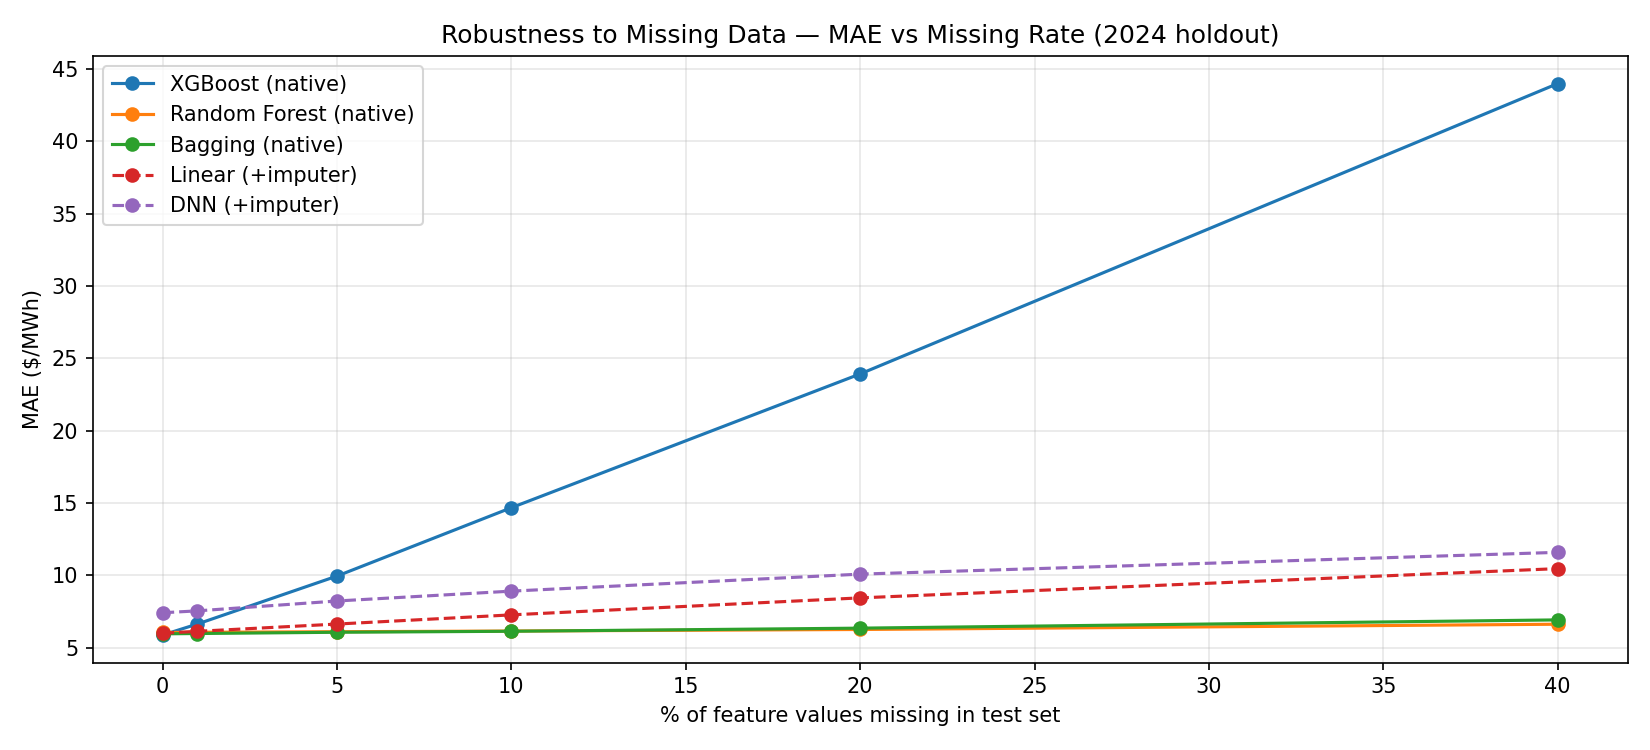

Values plotted in this chart, from the file beside it:
Model, missing_rate, MAE
XGBoost (native), 0.0, 5.879
XGBoost (native), 0.01, 6.641
XGBoost (native), 0.05, 9.954
XGBoost (native), 0.1, 14.68
XGBoost (native), 0.2, 23.93
XGBoost (native), 0.4, 44
Random Forest (native), 0.0, 6.056
Random Forest (native), 0.01, 6.068
Random Forest (native), 0.05, 6.107
Random Forest (native), 0.1, 6.154
Random Forest (native), 0.2, 6.26
Random Forest (native), 0.4, 6.624
Bagging (native), 0.0, 5.96
Bagging (native), 0.01, 5.982
Bagging (native), 0.05, 6.069
Bagging (native), 0.1, 6.138
Bagging (native), 0.2, 6.353
Bagging (native), 0.4, 6.925
Linear (+imputer), 0.0, 5.999
Linear (+imputer), 0.01, 6.135
Linear (+imputer), 0.05, 6.636
Linear (+imputer), 0.1, 7.271
Linear (+imputer), 0.2, 8.446
Linear (+imputer), 0.4, 10.47
DNN (+imputer), 0.0, 7.418
DNN (+imputer), 0.01, 7.549
DNN (+imputer), 0.05, 8.231
DNN (+imputer), 0.1, 8.913
DNN (+imputer), 0.2, 10.09
DNN (+imputer), 0.4, 11.59
